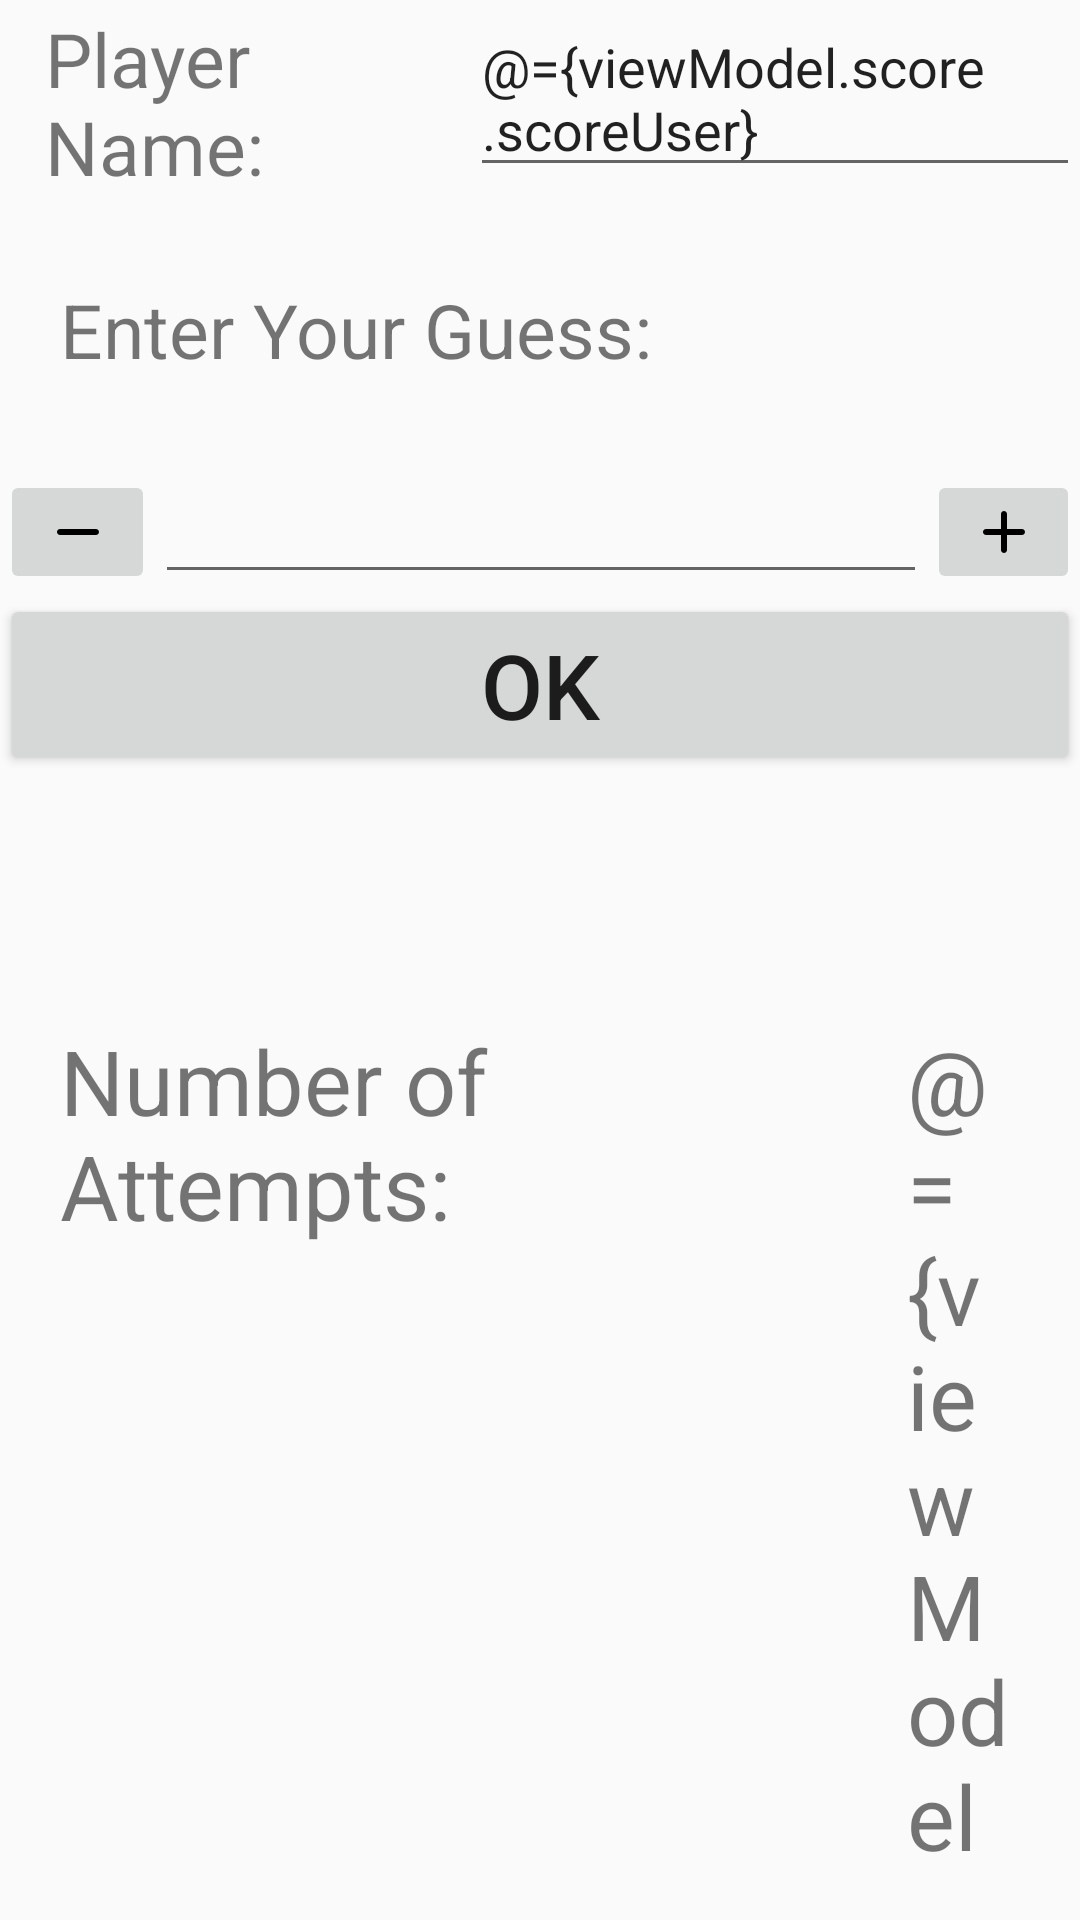

Android layout source for this screen:
<!-- AndroidManifest.xml: application theme Theme.C323_MidtermProject -->
<!-- res/layout/fragment_game_view.xml -->
<?xml version="1.0" encoding="utf-8"?>
<layout xmlns:android="http://schemas.android.com/apk/res/android"
    xmlns:tools="http://schemas.android.com/tools"
    tools:context=".GameViewFragment">
    <data>
        <variable
            name="viewModel"
            type="com.example.c323_midtermproject.EditScoreViewModel" />
    </data>

    
    <LinearLayout
        android:layout_width="match_parent"
        android:layout_height="match_parent"
        android:orientation="vertical"
        android:weightSum="2">

        <LinearLayout
            android:layout_width="match_parent"
            android:layout_height="0dp"
            android:layout_weight="1"
            android:orientation="vertical"
            android:id="@+id/fragment_game">
            <LinearLayout
                android:layout_width="match_parent"
                android:layout_height="wrap_content"
                android:orientation="horizontal">
                <TextView
                    android:layout_width="match_parent"
                    android:layout_height="wrap_content"
                    android:text="Player Name:"
                    android:paddingLeft="15dp"
                    android:layout_weight="1.3"
                    android:textSize="25dp"/>
                <EditText
                    android:id="@+id/etName"
                    android:layout_width="match_parent"
                    android:layout_height="wrap_content"
                    android:layout_weight="1"
                    android:text="@={viewModel.score.scoreUser}"></EditText>
            </LinearLayout>

            <LinearLayout
                android:layout_width="match_parent"
                android:layout_height="wrap_content">

                <TextView
                    android:layout_width="match_parent"
                    android:layout_height="match_parent"
                    android:textSize="25dp"
                    android:text="Enter Your Guess:"
                    android:paddingLeft="20dp"
                    android:paddingVertical="30dp"></TextView>
            </LinearLayout>

            <LinearLayout
                android:layout_width="match_parent"
                android:layout_height="wrap_content"
                android:orientation="horizontal">

                <ImageButton
                    android:id="@+id/butMinus"
                    android:layout_width="match_parent"
                    android:layout_height="match_parent"
                    android:layout_weight="3"
                    android:src="@drawable/ic_minus"></ImageButton>
                <EditText
                    android:id="@+id/etGuess"
                    android:layout_width="match_parent"
                    android:layout_height="wrap_content"
                    android:layout_weight="1"
                    android:inputType="number"></EditText>

                <ImageButton
                    android:id="@+id/butPlus"
                    android:layout_width="match_parent"
                    android:layout_height="match_parent"
                    android:layout_weight="3"
                    android:src="@drawable/ic_plus"></ImageButton>
            </LinearLayout>

            <LinearLayout
                android:layout_width="match_parent"
                android:layout_height="wrap_content">

                <Button
                    android:id="@+id/butGuess"
                    style="@style/Widget.AppCompat.Button"
                    android:layout_width="match_parent"
                    android:layout_height="match_parent"
                    android:text="OK"
                    android:textSize="30dp"></Button>
            </LinearLayout>
        </LinearLayout>
        <LinearLayout
            android:id="@+id/fragment_score"
            android:layout_width="match_parent"
            android:layout_height="0dp"
            android:layout_weight="1">

            <TextView
                android:layout_width="match_parent"
                android:layout_height="match_parent"
                android:text="Number of Attempts: "
                android:padding="20dp"
                android:textSize="30dp"
                android:layout_weight=".8"/>

            <TextView
                android:id="@+id/tvGuessCount"
                android:layout_width="match_parent"
                android:layout_height="match_parent"
                android:text="@={viewModel.score.scoreNum}"
                android:padding="20dp"
                android:textSize="30dp"
                android:layout_weight="2.9"/>
        </LinearLayout>
    </LinearLayout>
</layout>
<!-- resources referenced by this layout -->
<resources>
  <!-- drawable ic_minus (drawable) -->
  <vector xmlns:android="http://schemas.android.com/apk/res/android"
      android:height="24.0dp"
      android:viewportHeight="24.0"
      android:viewportWidth="24.0"
      android:width="24.0dp" >
      <path
          android:fillColor="@color/black"
          android:pathData="M18,13H6c-0.55,0 -1,-0.45 -1,-1v0c0,-0.55 0.45,-1 1,-1h12c0.55,0 1,0.45 1,1v0C19,12.55 18.55,13 18,13z"/>
  </vector>
  <!-- drawable ic_plus (drawable) -->
  <vector xmlns:android="http://schemas.android.com/apk/res/android"
      android:height="24.0dp"
      android:viewportHeight="24.0"
      android:viewportWidth="24.0"
      android:width="24.0dp" >
      <path
          android:fillColor="@color/black"
          android:pathData="M18,13h-5v5c0,0.55 -0.45,1 -1,1h0c-0.55,0 -1,-0.45 -1,-1v-5H6c-0.55,0 -1,-0.45 -1,-1v0c0,-0.55 0.45,-1 1,-1h5V6c0,-0.55 0.45,-1 1,-1h0c0.55,0 1,0.45 1,1v5h5c0.55,0 1,0.45 1,1v0C19,12.55 18.55,13 18,13z"/>
  </vector>
  <style name="Theme.C323_MidtermProject" parent="Base.Theme.C323_MidtermProject" />
  <style name="Base.Theme.C323_MidtermProject" parent="Theme.AppCompat.Light.NoActionBar">
          
          
      </style>
  <!-- not gathered from this repository: default colours our renderer supplied (Android Studio template values) -->
  <color name="black">#FF000000</color>
</resources>
